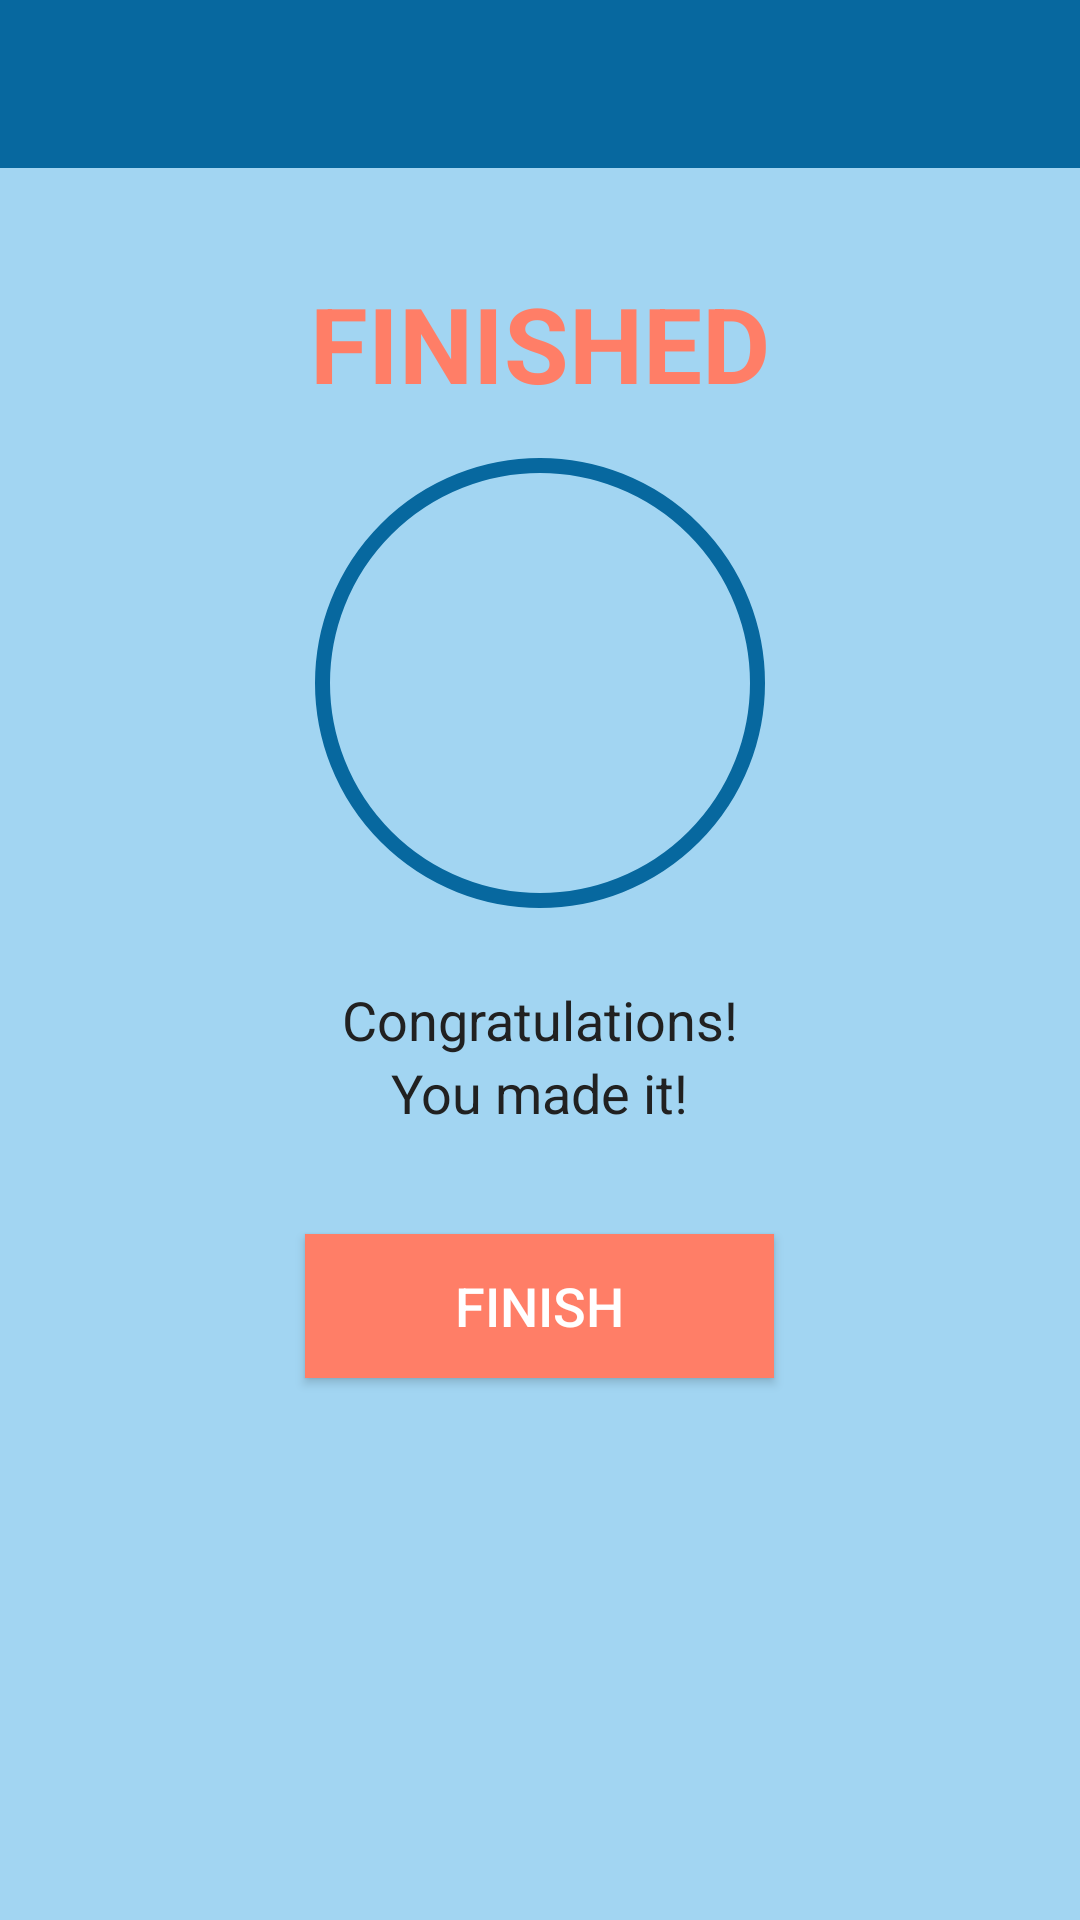

This screen was rendered from an Android layout file. Write that file and the resources it references.
<!-- AndroidManifest.xml: application theme Theme.TrainAtHome -->
<!-- res/layout/activity_finished.xml -->
<?xml version="1.0" encoding="utf-8"?>
<LinearLayout xmlns:android="http://schemas.android.com/apk/res/android"
    android:layout_width="match_parent"
    android:layout_height="match_parent"
    xmlns:tools="http://schemas.android.com/tools"
    android:gravity="center_horizontal"
    android:orientation="vertical"
    tools:context=".WorkoutFinished"
    android:background="@color/primary"
    >

    <androidx.appcompat.widget.Toolbar
        android:id="@+id/toolbar_finished_activity"
        android:layout_width="match_parent"
        android:layout_height="?android:attr/actionBarSize"
        android:background="@color/primary_dark"/>
    
    <TextView
        android:id="@+id/tvFinished"
        android:layout_width="wrap_content"
        android:layout_height="wrap_content"
        android:layout_marginTop="35dp"
        android:text="FINISHED"
        android:textStyle="bold"
        android:textColor="@color/accent"
        android:textSize="35sp"/>

    <LinearLayout
        android:layout_width="150dp"
        android:layout_height="150dp"
        android:layout_gravity="center"
        android:layout_marginTop="15dp"
        android:background="@drawable/item_circular_color_accent"
        android:gravity="center">

        <ImageView
            android:layout_width="50dp"
            android:layout_height="50dp"
            android:contentDescription="Start Image"
            android:src="@drawable/ic_action_finished"/>

    </LinearLayout>

    <TextView
        android:layout_width="wrap_content"
        android:layout_height="wrap_content"
        android:layout_marginTop="25dp"
        android:text="Congratulations!"
        android:textColor="#212121"
        android:textSize="18sp"/>

    <TextView
        android:layout_width="wrap_content"
        android:layout_height="wrap_content"
        android:text="You made it!"
        android:textColor="#212121"
        android:textSize="18sp"/>

    <Button
        android:id="@+id/btnFinished"
        android:layout_width="wrap_content"
        android:layout_height="wrap_content"
        android:layout_gravity="center"
        android:layout_marginTop="35dp"
        android:background="@color/accent"
        android:text="FINISH"
        android:textColor="#FFFFFF"
        android:textSize="18sp"
        android:paddingEnd="50dp"
        android:paddingStart="50dp"
        android:paddingVertical="10dp"/>


</LinearLayout>
<!-- resources referenced by this layout -->
<resources>
  <color name="accent">#FF7E67</color>
  <color name="primary">#A2D5F2</color>
  <color name="primary_dark">#07689F</color>
  <!-- drawable item_circular_color_accent (drawable) -->
  <?xml version="1.0" encoding="utf-8"?>
  <shape xmlns:android="http://schemas.android.com/apk/res/android"
      android:shape="oval">
      <stroke
          android:width="5dp"
          android:color="@color/primary_dark" />
      <solid
          android:color="@color/primary"/>
  
  </shape>
  <style name="Theme.TrainAtHome" parent="Theme.MaterialComponents.DayNight.NoActionBar">
          
          <item name="colorPrimary">@color/accent</item>
          <item name="colorPrimaryVariant">@color/primary</item>
          <item name="colorOnPrimary">@color/background</item>
          
          <item name="colorSecondary">@color/teal_200</item>
          <item name="colorSecondaryVariant">@color/teal_700</item>
          <item name="colorOnSecondary">@color/black</item>
          
          <item name="android:statusBarColor">?attr/colorPrimaryVariant</item>
          
      </style>
  <color name="background">#FAFAFA</color>
  <color name="teal_200">#FF03DAC5</color>
  <color name="teal_700">#FF018786</color>
  <color name="black">#FF000000</color>
</resources>
